Labelled photos from "data", an image-classification folder in Robinbux/Skin-Lesion-Cancer-classification. The possible labels are: benign lesion hair removed, malignant lesion hair removed.

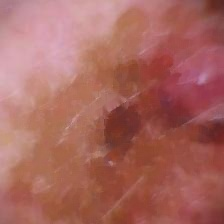
Label: malignant lesion hair removed

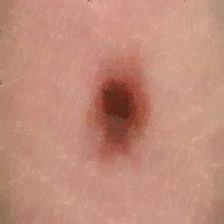
Label: benign lesion hair removed

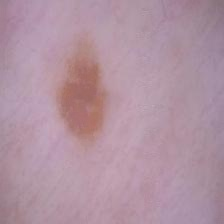
Label: benign lesion hair removed

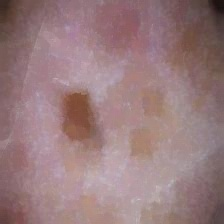
Label: malignant lesion hair removed

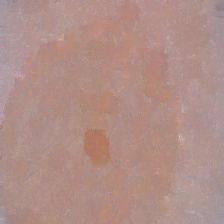
Label: benign lesion hair removed

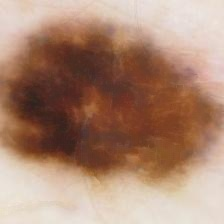
Label: malignant lesion hair removed
